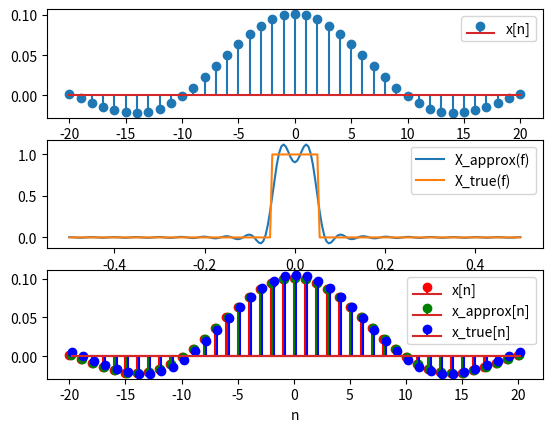

This figure's Python source:
import numpy as np
import matplotlib.pyplot as plt


def dtft(
    x: np.ndarray[complex],
    n: np.ndarray[int],
    F: np.ndarray[float],
) -> np.ndarray[complex]:
    return np.array(
        [
            (
                x * np.exp(-2j * np.pi * n * f)
            ).sum()
            for f in F
        ]
    )


def idtft(
    X: np.ndarray[complex],
    F: np.ndarray[float],
    n: np.ndarray[int],
):
    return np.array(
        [
            (F[1] - F[0])
            * (
                X * np.exp(2j * np.pi * nn * F)
            ).sum()
            for nn in n
        ]
    )


N = 20
n = np.linspace(-N, +N, 2 * N + 1)
omega = 1 / np.pi

x = np.sin(omega * n) / (np.pi * n)
x[N] = omega / np.pi
F = np.linspace(-0.5, +0.5, 201)
X_approx = dtft(x, n, F)
X_true = np.zeros_like(F)
X_true[np.abs(F) <= omega / (2 * np.pi)] += 1

x_approx = idtft(X_approx, F, n)
x_true = idtft(X_true, F, n)

plt.subplot(311)
plt.stem(n, x, label="x[n]")
plt.xlabel("n")
plt.legend()

plt.subplot(312)
plt.plot(F, X_approx, label="X_approx(f)")
plt.plot(F, X_true, label="X_true(f)")
plt.xlabel("f")
plt.legend()

plt.subplot(313)
plt.stem(n, x, linefmt="r", label="x[n]")
plt.stem(
    n + 0.1,
    x_approx,
    linefmt="g",
    label="x_approx[n]",
)
plt.stem(
    n + 0.2,
    x_true,
    linefmt="b",
    label="x_true[n]",
)
plt.xlabel("n")
plt.legend()
plt.show()
